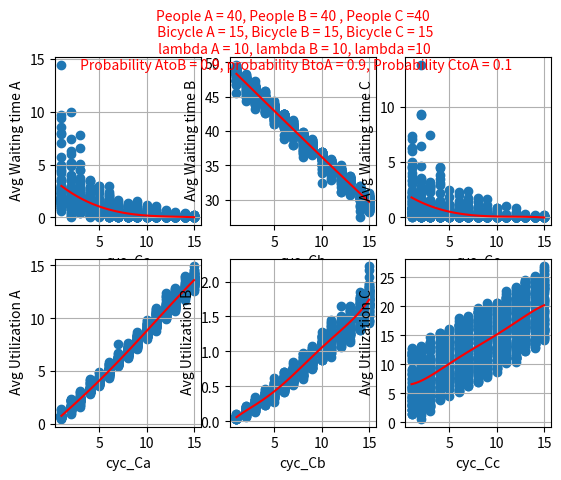

Python code for this plot:
import numpy as np
import random
from operator import add
import matplotlib.pyplot as plt
import statistics 


L = 1000        # loop count 
MA = 40         # population at node A
MB = 40         # population at node B
MC = 40         # population at node C
P_AtoB =0.9     # probability AtoB
P_BtoA =0.9     # probability BtoA
P_CtoA =0.1     # Probability CtoA
Bic_A = 15      # maximum cycle count in A
Bic_B = 15      # maximum cycle count in B
Bic_C = 15      # maximun cycle count in C
T = 60          # time limit
lambda_A = 10    # mean arival time at A
lambda_B = 10    # mean arival time at B
lambda_C = 10    # mean arival time at C

#creating null lists

Ta=[]           # empty list for time A
Tb=[]           # empty list for time B
Tc=[]           # empty list for time C

B_A=[0]*L       # null list for cycle A
B_B=[0]*L       # null list for cycle B
B_C=[0]*L       # null list for cycle C

Avg_A=[0]*L     # null list for average time A
Avg_B=[0]*L     # null list for average time B
Avg_C=[0]*L     # null list for average time C

Avg_U_A=[0]*L   # null list for average utilization
Avg_U_B=[0]*L   # null list for average utilization
Avg_U_C=[0]*L   # null list for average utilization

def generate_random_integers(max_value1, max_value2, target_sum):
    x = random.randint(0, max_value1)
    y = random.randint(0, max_value2)

    while x + y != target_sum:
        x = random.randint(0, max_value1)
        y = random.randint(0, max_value2)

    return x, y


for j in range (L):

    randomprob_Pa =[]
    randomprob_Pb =[]
    randomprob_Pc =[]

    cyc_Ca_list=[0]*T
    cyc_Cb_list=[0]*T
    cyc_Cc_list=[0]*T

    Cab=[0]*T
    Cac=[0]*T
    Cba=[0]*T
    Cbc=[0]*T
    Cca=[0]*T
    Ccb=[0]*T

    G_AtoB = []
    G_AtoC = []
    G_BtoA = []
    G_BtoC = []
    G_CtoA = []
    G_CtoB = []

    waiting_timeA=[0]*T
    waiting_timeB=[0]*T
    waiting_timeC=[0]*T

    for i in range (0,MA):
        P = np.random.uniform(0.1, 0.9) 
        P = round(P,2)
        randomprob_Pa.append(P)
    for i in range (0,MB):
        P = np.random.uniform(0.1, 0.9) 
        P = round(P,2)
        randomprob_Pb.append(P)
    for i in range (0,MC):
        P = np.random.uniform(0.1, 0.9) 
        P = round(P,2)
        randomprob_Pc.append(P)
    
    # print(randomprob_Pa)
    # print(randomprob_Pb)
    # print(randomprob_Pc)

    Ta=np.random.poisson(lambda_A,MA)
    Ta=np.array(Ta)
    Ta.sort()
    time_Ta=Ta.tolist()
    #print(time_Ta)


    Tb=np.random.poisson(lambda_B,MB)
    Tb=np.array(Tb)
    Tb.sort()
    time_Tb=Tb.tolist()
    #print(time_Tb)


    Tc=np.random.poisson(lambda_C,MC)
    Tc=np.array(Tc)
    Tc.sort()
    time_Tc=Tc.tolist()
    #print(time_Tc)

    cyc_Ca = random.randint(1,Bic_A) 
    #print(cyc_Ca)

    cyc_Cb = random.randint(1,Bic_B)  
    #print(cyc_Cb)

    cyc_Cc = random.randint(1,Bic_C)
    #print(cyc_Cc)

    for i in range (MA):
        if randomprob_Pa[i]>=P_AtoB:
            G = time_Ta[i]
            G_AtoB.append(G)
        else:
            G = time_Ta[i]
            G_AtoC.append(G)
    for i in range (MB):
        if randomprob_Pb[i]>=P_BtoA:
            G = time_Tb[i]
            G_BtoA.append(G)
        else:
            G = time_Tb[i]
            G_BtoC.append(G)
    for i in range (MC):
        if randomprob_Pc[i]>=P_CtoA:
            G = time_Tc[i]
            G_CtoA.append(G)
        else:
            G = time_Tc[i]
            G_CtoB.append(G)

        

    for i in range (1):
        if cyc_Ca >= G_AtoB.count(i) + G_AtoC.count(i):
            cyc_Ca_list[i] = cyc_Ca_list[i] + cyc_Ca - G_AtoB.count(i) - G_AtoC.count(i)
            Cab[i] = G_AtoB.count(i)
            Cac[i] = G_AtoC.count(i)
            W_AB=0
            W_AC=0
        if cyc_Ca < G_AtoB.count(i) + G_AtoC.count(i):
            cyc_Ca_list[i] = 0
            x, y = generate_random_integers(G_AtoB.count(i), G_AtoC.count(i), cyc_Ca)
            Cab[i]= x
            Cac[i]= y
            W_AB = G_AtoB.count(i) - Cab[i]
            W_AC = G_AtoC.count(i) - Cac[i]
            waiting_timeA[i]= W_AB + W_AC

        if cyc_Cb >= G_BtoA.count(i) + G_BtoC.count(i):
            cyc_Cb_list[i] = cyc_Cb_list[i] + cyc_Cb - G_BtoA.count(i) - G_BtoC.count(i)
            Cba[i] = G_BtoA.count(i)
            Cbc[i] = G_BtoC.count(i)
            W_BA=0
            W_BC=0
        if cyc_Cb < G_BtoA.count(i) + G_BtoC.count(i):
            cyc_Cb_list[i] = 0
            x, y = generate_random_integers(G_BtoA.count(i), G_BtoC.count(i), cyc_Cb)
            Cba[i]= x
            Cbc[i]= y
            W_BA = G_BtoA.count(i) - Cba[i]
            W_BC = G_BtoC.count(i) - Cbc[i]
            waiting_timeB[i]= W_BA + W_BC

        if cyc_Cc >= G_CtoA.count(i) + G_CtoB.count(i):
            cyc_Cc_list[i] = cyc_Cc_list[i] + cyc_Cc - G_CtoA.count(i) - G_CtoB.count(i)
            Cca[i] = G_CtoA.count(i)
            Ccb[i] = G_CtoB.count(i)
            W_CA=0
            W_CB=0
        if cyc_Cc < G_CtoA.count(i) + G_CtoB.count(i):
            cyc_Cc_list[i] = 0
            x, y = generate_random_integers(G_CtoA.count(i), G_CtoB.count(i), cyc_Cc)
            Cca[i]= x
            Ccb[i]= y
            W_CA = G_CtoA.count(i) - Cca[i]
            W_CB = G_CtoB.count(i) - Ccb[i]
            waiting_timeC[i]= W_CA + W_CB


    for i in range (1,T):
        if cyc_Ca_list[i-1] + Cba[i-2] +Cca[i-2]>= G_AtoB.count(i)+ G_AtoC.count(i)+ W_AB + W_AC:
            cyc_Ca_list[i] = cyc_Ca_list[i] + cyc_Ca_list[i-1]  + Cba[i-2] + Cca[i-2] - G_AtoB.count(i)- G_AtoC.count(i)- W_AB - W_AC
            Cab[i] = G_AtoB.count(i)+ W_AB
            Cac[i] = G_AtoC.count(i) + W_AC
            W_AB =0
            W_AC =0
        else:
            cyc_Ca_list[i] = 0
            x, y = generate_random_integers(G_AtoB.count(i)+W_AB, G_AtoC.count(i)+W_AC, cyc_Ca_list[i-1] + Cba[i-2] +Cca[i-2])
            Cab[i] = x
            Cac[i] = y
            W_AB = G_AtoB.count(i) + W_AB - Cab[i]
            W_AC = G_AtoC.count(i) + W_AC - Cac[i]
            waiting_timeA[i]= W_AB + W_AC


        if cyc_Cb_list[i-1] + Cab[i-2] +Ccb[i-2]>= G_BtoA.count(i)+ G_BtoC.count(i)+ W_BA + W_BC:
            cyc_Cb_list[i] = cyc_Cb_list[i] + cyc_Cb_list[i-1]  + Cab[i-2] + Ccb[i-2] - G_BtoA.count(i)- G_BtoC.count(i)- W_BA - W_BC
            Cba[i] = G_BtoA.count(i)+ W_BA
            Cbc[i] = G_BtoC.count(i) + W_BC
            W_BA =0
            W_BC =0
        else:
            cyc_Cb_list[i] = 0
            x, y = generate_random_integers(G_BtoA.count(i)+W_BA, G_BtoC.count(i)+W_BC, cyc_Cb_list[i-1] + Cab[i-2] +Ccb[i-2])
            Cba[i] = x
            Cbc[i] = y
            W_BA = G_BtoA.count(i) + W_BA - Cba[i]
            W_BC = G_BtoC.count(i) + W_BC - Cbc[i]
            waiting_timeB[i]= W_BA + W_BC

        if cyc_Cc_list[i-1] + Cac[i-2] +Cbc[i-2]>= G_CtoA.count(i)+ G_CtoB.count(i)+ W_CA + W_CB:
            cyc_Cc_list[i] = cyc_Cc_list[i] + cyc_Cc_list[i-1]  + Cac[i-2] + Cbc[i-2] - G_CtoA.count(i)- G_CtoB.count(i)- W_CA - W_CB
            Cca[i] = G_CtoA.count(i)+ W_CA
            Ccb[i] = G_CtoB.count(i) + W_CB
            W_CA =0
            W_CB =0
        else:
            cyc_Cc_list[i] = 0
            x, y = generate_random_integers(G_CtoA.count(i)+W_CA, G_CtoB.count(i)+W_CB, cyc_Cc_list[i-1] + Cac[i-2] +Cbc[i-2])
            Cca[i] = x
            Ccb[i] = y
            W_CA = G_CtoA.count(i) + W_CA - Cca[i]
            W_CB = G_CtoB.count(i) + W_CB - Ccb[i]
            waiting_timeC[i]= W_CA + W_CB
        
    # print (cyc_Ca_list)
    # print (cyc_Cb_list)
    # print (cyc_Cc_list)

    mean_W_A=sum(waiting_timeA)/MA
    mean_W_B=sum(waiting_timeB)/MB
    mean_W_C=sum(waiting_timeC)/MC

    # print('mean waiting time A:',mean_W_A)
    # print('mean waiting time B:',mean_W_B)
    # print('mean waiting time c:',mean_W_C)

    mean_U_A = sum(cyc_Ca_list)/T   
    mean_U_B = sum(cyc_Cb_list)/T  
    mean_U_C = sum(cyc_Cc_list)/T

    #print('mean utilization at A:',mean_U_A)
    #print('mean utilization at B:',mean_U_B)
    #print('mean utilization at C:',mean_U_C)

    B_A[j] = cyc_Ca
    B_B[j] = cyc_Cb
    B_C[j] = cyc_Cc

    Avg_A[j] = mean_W_A
    Avg_B[j] = mean_W_B
    Avg_C[j] = mean_W_C

    Avg_U_A[j]= mean_U_A
    Avg_U_B[j]= mean_U_B
    Avg_U_C[j]= mean_U_C

# create bestfit curves

mymodelA=np.poly1d(np.polyfit(B_A,Avg_A,3))
mymodelB=np.poly1d(np.polyfit(B_B,Avg_B,3))
mymodelC=np.poly1d(np.polyfit(B_C,Avg_C,3))
mymodelUA=np.poly1d(np.polyfit(B_A,Avg_U_A,5))
mymodelUB=np.poly1d(np.polyfit(B_B,Avg_U_B,5))
mymodelUC=np.poly1d(np.polyfit(B_C,Avg_U_C,5))

mylineA = np.linspace(1,Bic_A,100)
mylineB = np.linspace(1,Bic_B,100)
mylineC = np.linspace(1,Bic_C,100)


# plot

plt.subplot(2,3,1)
plt.scatter(B_A,Avg_A)
plt.plot(mylineA,mymodelA(mylineA),color='red')
plt.suptitle(f"People A = {MA}, People B = {MB} , People C ={MC} \n Bicycle A = {Bic_A}, Bicycle B = {Bic_B}, Bicycle C = {Bic_C} \n lambda A = {lambda_A}, lambda B = {lambda_B}, lambda ={lambda_C} \n Probability AtoB = {P_AtoB}, probability BtoA = {P_BtoA}, Probability CtoA = {P_CtoA}", fontsize=10, color='red')
plt.xlabel('cyc_Ca')
plt.ylabel(' Avg Waiting time A')
plt.grid()

plt.subplot(2,3,2)
plt.scatter(B_B,Avg_B)
plt.plot(mylineB,mymodelB(mylineB),color='red')
plt.xlabel('cyc_Cb')
plt.ylabel(' Avg Waiting time B')
plt.grid()


plt.subplot(2,3,3)
plt.scatter(B_C,Avg_C)
plt.plot(mylineC,mymodelC(mylineC),color='red')
plt.xlabel('cyc_Cc')
plt.ylabel(' Avg Waiting time C')
plt.grid()

plt.subplot(2,3,4)
plt.scatter(B_A,Avg_U_A)
plt.plot(mylineA,mymodelUA(mylineA),color='red')
plt.xlabel('cyc_Ca')
plt.ylabel(' Avg Utilization A')
plt.grid()

plt.subplot(2,3,5)
plt.scatter(B_B,Avg_U_B)
plt.plot(mylineB,mymodelUB(mylineB),color='red')
plt.xlabel('cyc_Cb')
plt.ylabel(' Avg Utilization B')
plt.grid()

plt.subplot(2,3,6)
plt.scatter(B_C,Avg_U_C)
plt.plot(mylineC,mymodelUC(mylineC),color='red')
plt.xlabel('cyc_Cc')
plt.ylabel(' Avg Utilization C')
plt.grid()

plt.show()



